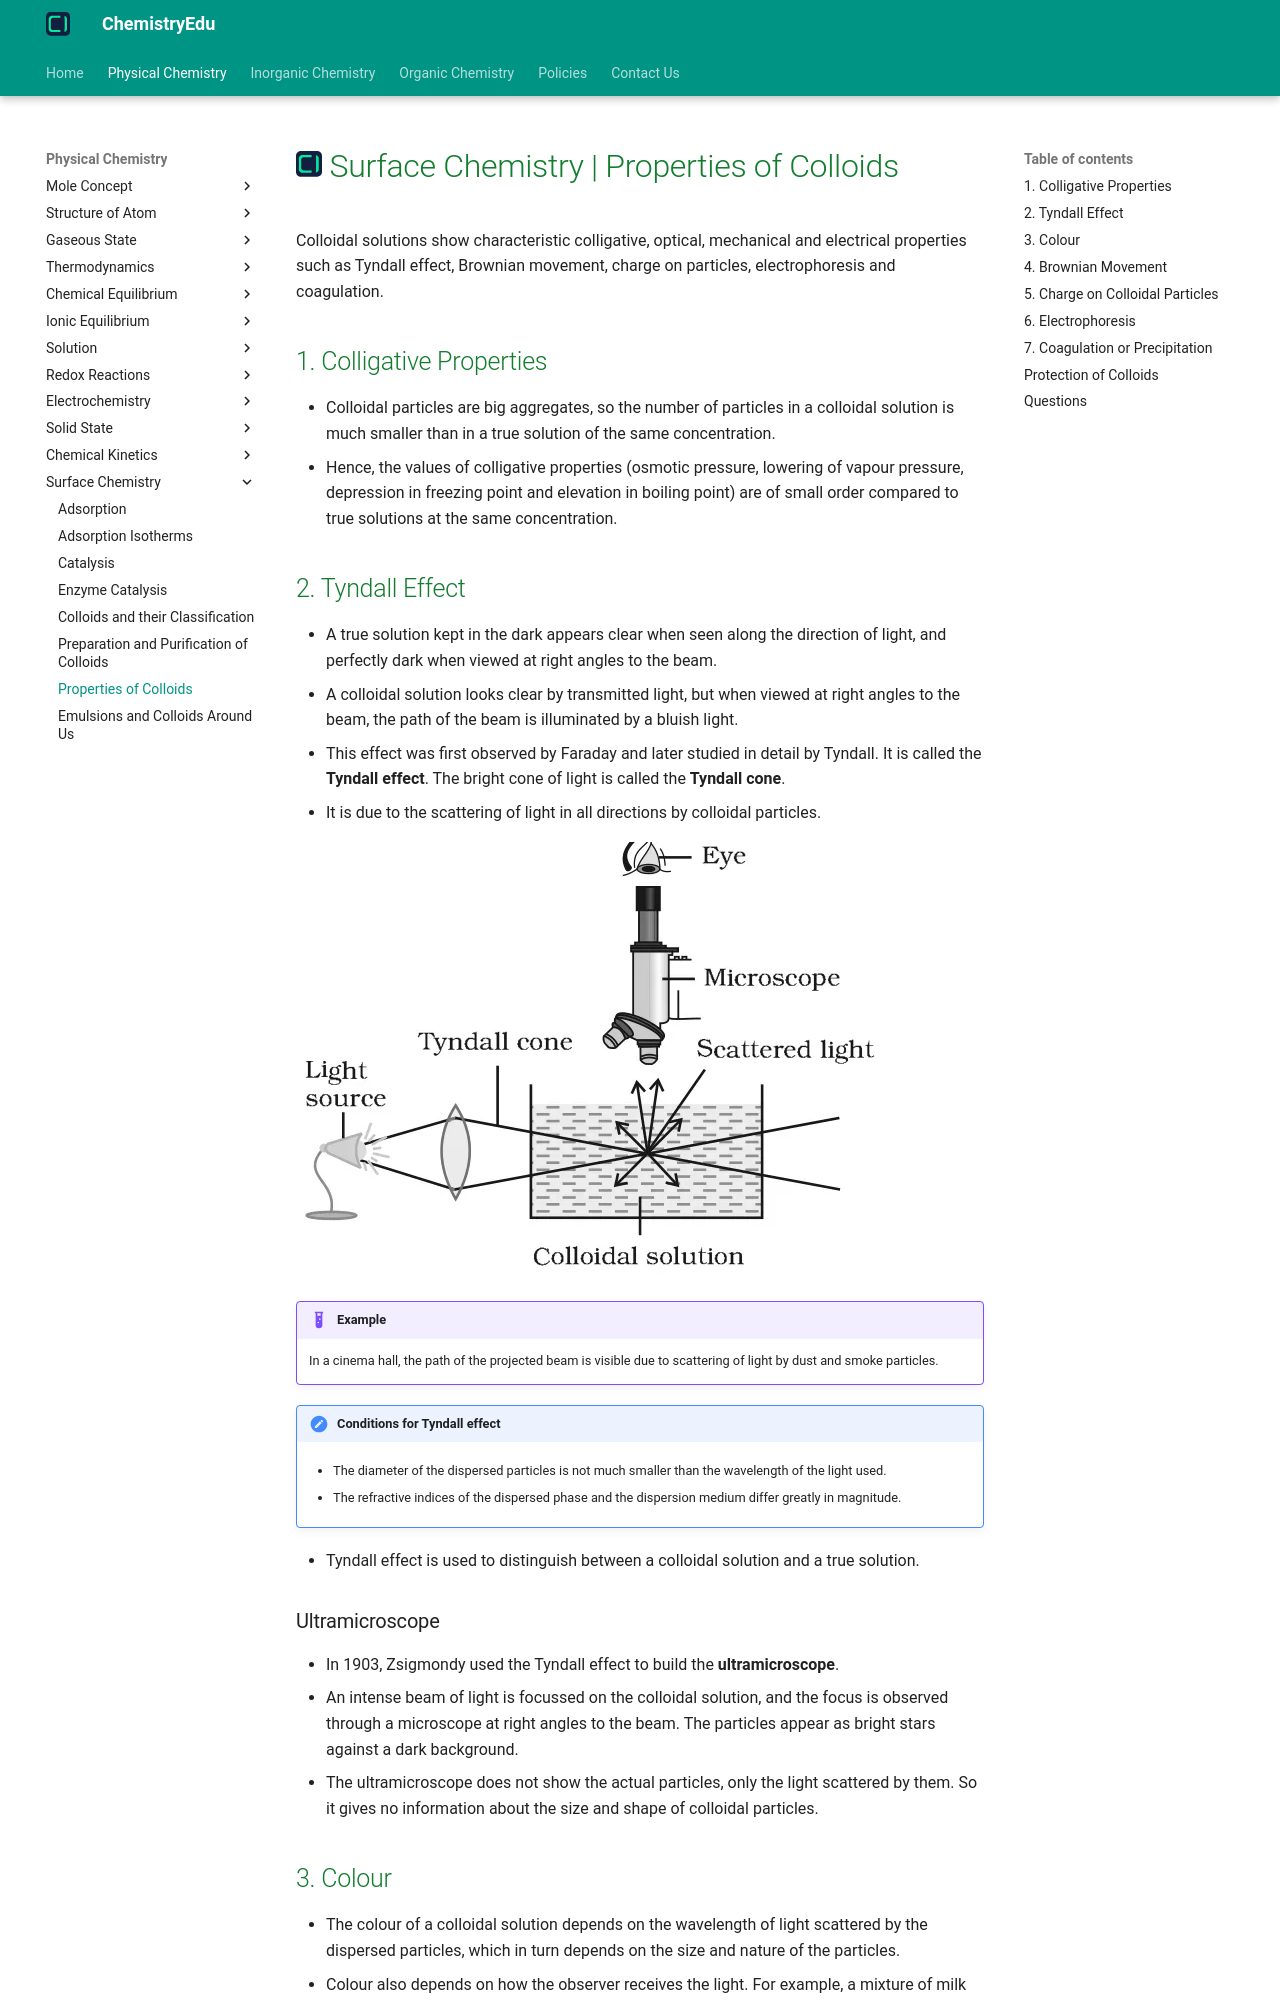

repository: KingChampion36/chemistryedu · page: physical-chemistry/surface-chemistry/properties-of-colloids/index.html · generator: mkdocs

---
title: Surface Chemistry | Properties of Colloids
description: Colloidal solutions show characteristic colligative, optical, mechanical and electrical properties such as Tyndall effect, Brownian movement, charge on particles, electrophoresis and coagulation.
---

# [![ChemistryEdu Logo](../../images/favicon.svg){ align=left, width=3.8% }](../../index.md)  Surface Chemistry | Properties of Colloids

Colloidal solutions show characteristic colligative, optical, mechanical and electrical properties such as Tyndall effect, Brownian movement, charge on particles, electrophoresis and coagulation.

## 1. Colligative Properties

* Colloidal particles are big aggregates, so the number of particles in a colloidal solution is much smaller than in a true solution of the same concentration.
* Hence, the values of colligative properties (osmotic pressure, lowering of vapour pressure, depression in freezing point and elevation in boiling point) are of small order compared to true solutions at the same concentration.

## 2. Tyndall Effect

* A true solution kept in the dark appears clear when seen along the direction of light, and perfectly dark when viewed at right angles to the beam.
* A colloidal solution looks clear by transmitted light, but when viewed at right angles to the beam, the path of the beam is illuminated by a bluish light.
* This effect was first observed by Faraday and later studied in detail by Tyndall. It is called the **Tyndall effect**. The bright cone of light is called the **Tyndall cone**.
* It is due to the scattering of light in all directions by colloidal particles.

![Tyndall effect](images/tyndall-effect.webp){loading=lazy}

!!! example "Example"

    In a cinema hall, the path of the projected beam is visible due to scattering of light by dust and smoke particles.

!!! note "Conditions for Tyndall effect"

    * The diameter of the dispersed particles is not much smaller than the wavelength of the light used.

    * The refractive indices of the dispersed phase and the dispersion medium differ greatly in magnitude.

* Tyndall effect is used to distinguish between a colloidal solution and a true solution.

### Ultramicroscope

* In 1903, Zsigmondy used the Tyndall effect to build the **ultramicroscope**.
* An intense beam of light is focussed on the colloidal solution, and the focus is observed through a microscope at right angles to the beam. The particles appear as bright stars against a dark background.
* The ultramicroscope does not show the actual particles, only the light scattered by them. So it gives no information about the size and shape of colloidal particles.

## 3. Colour

* The colour of a colloidal solution depends on the wavelength of light scattered by the dispersed particles, which in turn depends on the size and nature of the particles.
* Colour also depends on how the observer receives the light. For example, a mixture of milk and water appears blue by reflected light and red by transmitted light.
* The finest gold sol is red. As the particle size increases, it appears purple, then blue and finally golden.
